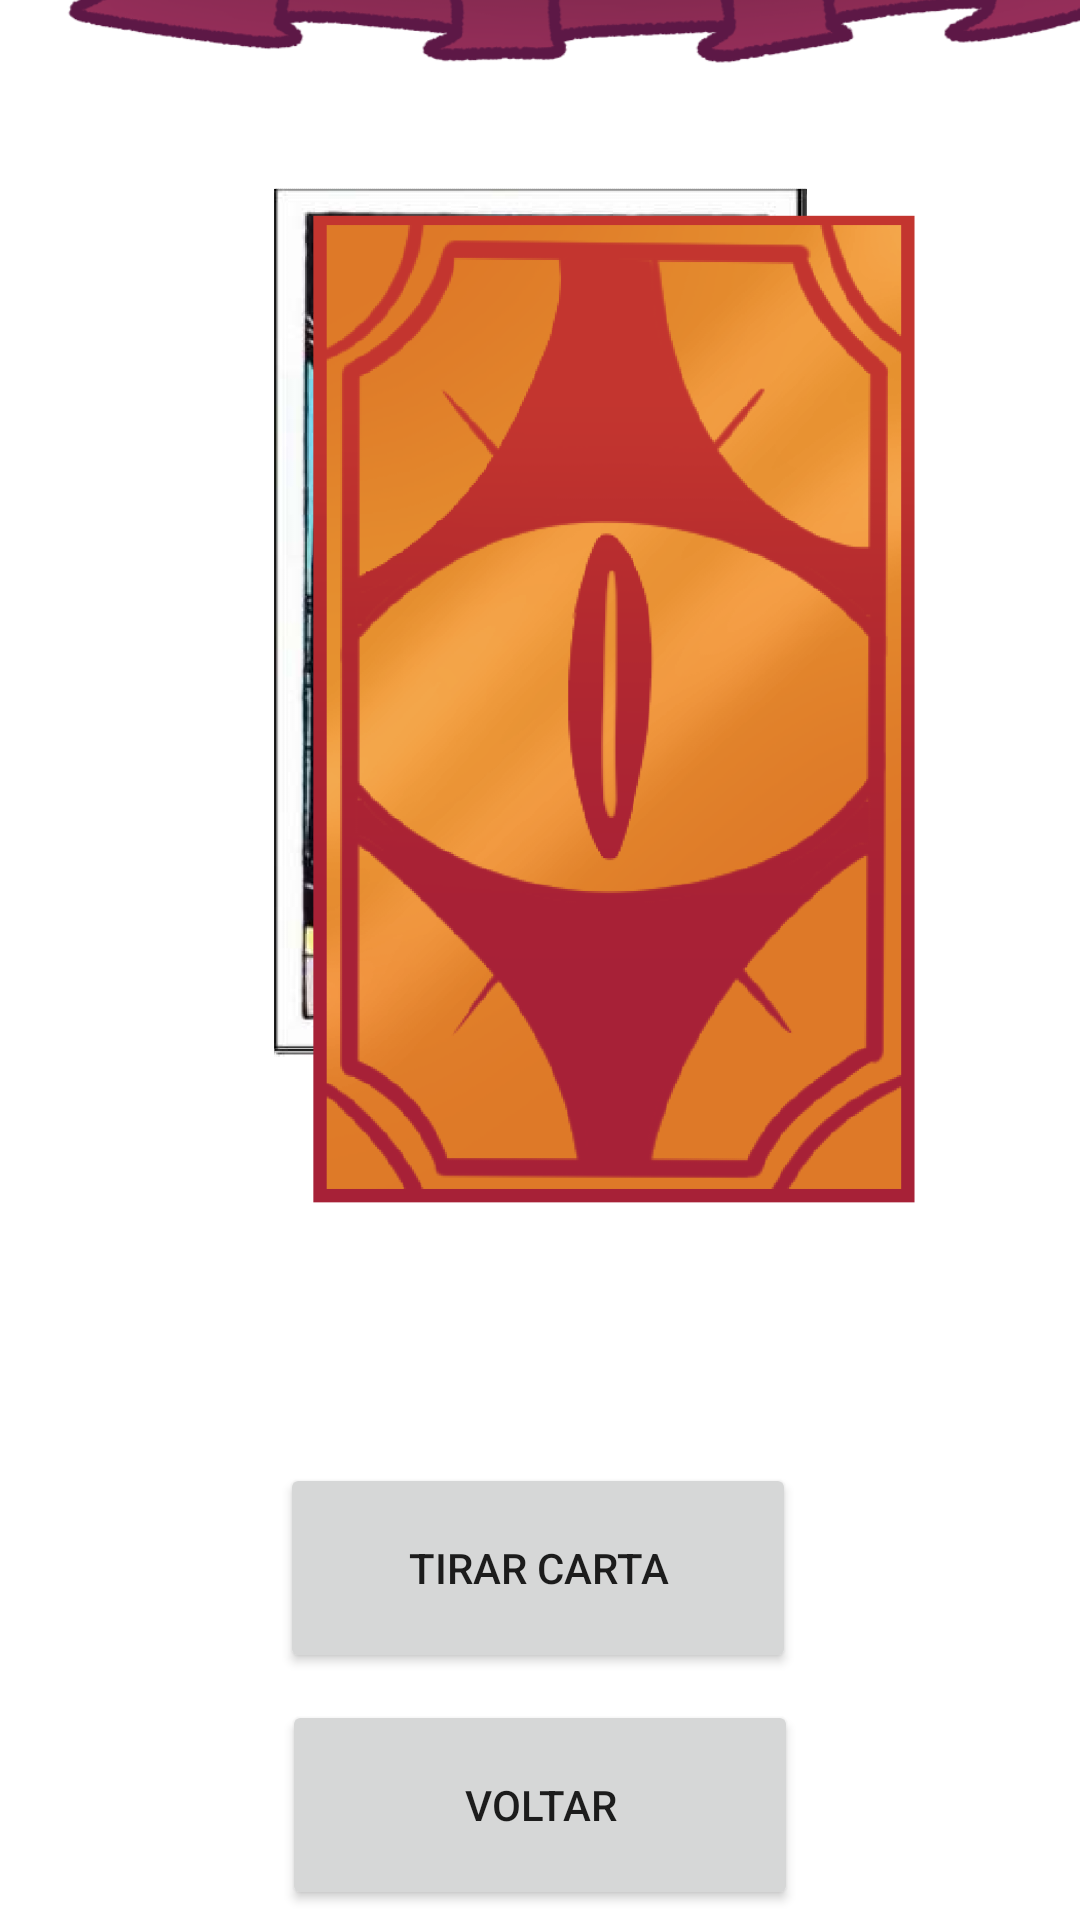

The Android layout XML behind this screen, and the referenced resources:
<!-- AndroidManifest.xml: application theme Theme.Magiquinhapog -->
<!-- res/layout/activity_taro.xml -->
<?xml version="1.0" encoding="utf-8"?>
<androidx.constraintlayout.widget.ConstraintLayout xmlns:android="http://schemas.android.com/apk/res/android"
    xmlns:app="http://schemas.android.com/apk/res-auto"
    xmlns:tools="http://schemas.android.com/tools"
    android:layout_width="match_parent"
    android:layout_height="match_parent"
    tools:context=".taro">

    <ImageView
        android:id="@+id/imageView"
        android:layout_width="525dp"
        android:layout_height="824dp"
        app:layout_constraintBottom_toBottomOf="parent"
        app:layout_constraintEnd_toEndOf="parent"
        app:layout_constraintStart_toStartOf="parent"
        app:layout_constraintTop_toTopOf="parent"
        app:layout_constraintVertical_bias="0.505"
        app:srcCompat="@drawable/fundocartas" />

    <ImageView
        android:id="@+id/imageView4"
        android:layout_width="577dp"
        android:layout_height="830dp"
        android:layout_marginTop="80dp"
        app:layout_constraintBottom_toBottomOf="parent"
        app:layout_constraintEnd_toEndOf="parent"
        app:layout_constraintStart_toStartOf="parent"
        app:layout_constraintTop_toTopOf="parent"
        app:srcCompat="@drawable/curtina2" />

    <Button
        android:id="@+id/idbotaotiracarta"
        android:layout_width="172dp"
        android:layout_height="70dp"
        android:layout_marginTop="100dp"
        android:text="@string/tirarcarta"
        app:layout_constraintBottom_toBottomOf="parent"
        app:layout_constraintEnd_toEndOf="parent"
        app:layout_constraintHorizontal_bias="0.497"
        app:layout_constraintStart_toStartOf="parent"
        app:layout_constraintTop_toTopOf="@+id/idtorre"
        app:layout_constraintVertical_bias="0.825" />

    <Button
        android:id="@+id/idbotaovoltar"
        android:layout_width="172dp"
        android:layout_height="70dp"
        android:layout_marginTop="9dp"
        android:text="@string/voltartext0"
        app:layout_constraintEnd_toEndOf="parent"
        app:layout_constraintStart_toStartOf="parent"
        app:layout_constraintTop_toBottomOf="@+id/idbotaotiracarta" />

    <ImageView
        android:id="@+id/idtorre"
        android:layout_width="wrap_content"
        android:layout_height="wrap_content"
        app:layout_constraintBottom_toBottomOf="parent"
        app:layout_constraintEnd_toEndOf="parent"
        app:layout_constraintStart_toStartOf="parent"
        app:layout_constraintTop_toTopOf="parent"
        app:srcCompat="@drawable/torre" />

    <ImageView
        android:id="@+id/idtemperanca"
        android:layout_width="wrap_content"
        android:layout_height="wrap_content"
        app:layout_constraintBottom_toBottomOf="parent"
        app:layout_constraintEnd_toEndOf="parent"
        app:layout_constraintStart_toStartOf="parent"
        app:layout_constraintTop_toTopOf="parent"
        app:srcCompat="@drawable/temperanca" />

    <ImageView
        android:id="@+id/idsol"
        android:layout_width="wrap_content"
        android:layout_height="wrap_content"
        app:layout_constraintBottom_toBottomOf="parent"
        app:layout_constraintEnd_toEndOf="parent"
        app:layout_constraintStart_toStartOf="parent"
        app:layout_constraintTop_toTopOf="parent"
        app:srcCompat="@drawable/sol" />

    <ImageView
        android:id="@+id/idrodadafortuna"
        android:layout_width="wrap_content"
        android:layout_height="wrap_content"
        app:layout_constraintBottom_toBottomOf="parent"
        app:layout_constraintEnd_toEndOf="parent"
        app:layout_constraintStart_toStartOf="parent"
        app:layout_constraintTop_toTopOf="parent"
        app:srcCompat="@drawable/rodadafortuna" />

    <ImageView
        android:id="@+id/idpendurado"
        android:layout_width="wrap_content"
        android:layout_height="wrap_content"
        app:layout_constraintBottom_toBottomOf="parent"
        app:layout_constraintEnd_toEndOf="parent"
        app:layout_constraintStart_toStartOf="parent"
        app:layout_constraintTop_toTopOf="parent"
        app:srcCompat="@drawable/pendurado" />

    <ImageView
        android:id="@+id/idmundo"
        android:layout_width="wrap_content"
        android:layout_height="wrap_content"
        app:layout_constraintBottom_toBottomOf="parent"
        app:layout_constraintEnd_toEndOf="parent"
        app:layout_constraintStart_toStartOf="parent"
        app:layout_constraintTop_toTopOf="parent"
        app:srcCompat="@drawable/mundo" />

    <ImageView
        android:id="@+id/idmorte"
        android:layout_width="wrap_content"
        android:layout_height="wrap_content"
        app:layout_constraintBottom_toBottomOf="parent"
        app:layout_constraintEnd_toEndOf="parent"
        app:layout_constraintStart_toStartOf="parent"
        app:layout_constraintTop_toTopOf="parent"
        app:srcCompat="@drawable/morte" />

    <ImageView
        android:id="@+id/idmago"
        android:layout_width="wrap_content"
        android:layout_height="wrap_content"
        app:layout_constraintBottom_toBottomOf="parent"
        app:layout_constraintEnd_toEndOf="parent"
        app:layout_constraintStart_toStartOf="parent"
        app:layout_constraintTop_toTopOf="parent"
        app:srcCompat="@drawable/mago" />

    <ImageView
        android:id="@+id/idlua"
        android:layout_width="wrap_content"
        android:layout_height="wrap_content"
        app:layout_constraintBottom_toBottomOf="parent"
        app:layout_constraintEnd_toEndOf="parent"
        app:layout_constraintStart_toStartOf="parent"
        app:layout_constraintTop_toTopOf="parent"
        app:srcCompat="@drawable/lua" />

    <ImageView
        android:id="@+id/idlouco"
        android:layout_width="wrap_content"
        android:layout_height="wrap_content"
        app:layout_constraintBottom_toBottomOf="parent"
        app:layout_constraintEnd_toEndOf="parent"
        app:layout_constraintStart_toStartOf="parent"
        app:layout_constraintTop_toTopOf="parent"
        app:srcCompat="@drawable/louco" />

    <ImageView
        android:id="@+id/idjustica"
        android:layout_width="wrap_content"
        android:layout_height="wrap_content"
        app:layout_constraintBottom_toBottomOf="parent"
        app:layout_constraintEnd_toEndOf="parent"
        app:layout_constraintStart_toStartOf="parent"
        app:layout_constraintTop_toTopOf="parent"
        app:srcCompat="@drawable/justica" />

    <ImageView
        android:id="@+id/idjulgamento"
        android:layout_width="wrap_content"
        android:layout_height="wrap_content"
        app:layout_constraintBottom_toBottomOf="parent"
        app:layout_constraintEnd_toEndOf="parent"
        app:layout_constraintStart_toStartOf="parent"
        app:layout_constraintTop_toTopOf="parent"
        app:srcCompat="@drawable/julgamento" />

    <ImageView
        android:id="@+id/idimperatriz"
        android:layout_width="wrap_content"
        android:layout_height="wrap_content"
        app:layout_constraintBottom_toBottomOf="parent"
        app:layout_constraintEnd_toEndOf="parent"
        app:layout_constraintStart_toStartOf="parent"
        app:layout_constraintTop_toTopOf="parent"
        app:srcCompat="@drawable/imperatriz" />

    <ImageView
        android:id="@+id/idimperador"
        android:layout_width="wrap_content"
        android:layout_height="wrap_content"
        app:layout_constraintBottom_toBottomOf="parent"
        app:layout_constraintEnd_toEndOf="parent"
        app:layout_constraintStart_toStartOf="parent"
        app:layout_constraintTop_toTopOf="parent"
        app:srcCompat="@drawable/imperador" />

    <ImageView
        android:id="@+id/idhierofante"
        android:layout_width="wrap_content"
        android:layout_height="wrap_content"
        app:layout_constraintBottom_toBottomOf="parent"
        app:layout_constraintEnd_toEndOf="parent"
        app:layout_constraintStart_toStartOf="parent"
        app:layout_constraintTop_toTopOf="parent"
        app:srcCompat="@drawable/hierofante" />

    <ImageView
        android:id="@+id/idforca"
        android:layout_width="wrap_content"
        android:layout_height="wrap_content"
        app:layout_constraintBottom_toBottomOf="parent"
        app:layout_constraintEnd_toEndOf="parent"
        app:layout_constraintStart_toStartOf="parent"
        app:layout_constraintTop_toTopOf="parent"
        app:srcCompat="@drawable/forca" />

    <ImageView
        android:id="@+id/idestrela"
        android:layout_width="wrap_content"
        android:layout_height="wrap_content"
        app:layout_constraintBottom_toBottomOf="parent"
        app:layout_constraintEnd_toEndOf="parent"
        app:layout_constraintStart_toStartOf="parent"
        app:layout_constraintTop_toTopOf="parent"
        app:srcCompat="@drawable/estrela" />

    <ImageView
        android:id="@+id/ideremita"
        android:layout_width="wrap_content"
        android:layout_height="wrap_content"
        app:layout_constraintBottom_toBottomOf="parent"
        app:layout_constraintEnd_toEndOf="parent"
        app:layout_constraintStart_toStartOf="parent"
        app:layout_constraintTop_toTopOf="parent"
        app:srcCompat="@drawable/eremita" />

    <ImageView
        android:id="@+id/idenamorados"
        android:layout_width="wrap_content"
        android:layout_height="wrap_content"
        app:layout_constraintBottom_toBottomOf="parent"
        app:layout_constraintEnd_toEndOf="parent"
        app:layout_constraintStart_toStartOf="parent"
        app:layout_constraintTop_toTopOf="parent"
        app:srcCompat="@drawable/enamorados" />

    <ImageView
        android:id="@+id/iddiabo"
        android:layout_width="wrap_content"
        android:layout_height="wrap_content"
        app:layout_constraintBottom_toBottomOf="parent"
        app:layout_constraintEnd_toEndOf="parent"
        app:layout_constraintStart_toStartOf="parent"
        app:layout_constraintTop_toTopOf="parent"
        app:srcCompat="@drawable/diabo" />

    <ImageView
        android:id="@+id/idcarro"
        android:layout_width="wrap_content"
        android:layout_height="wrap_content"
        app:layout_constraintBottom_toBottomOf="parent"
        app:layout_constraintEnd_toEndOf="parent"
        app:layout_constraintStart_toStartOf="parent"
        app:layout_constraintTop_toTopOf="parent"
        app:srcCompat="@drawable/carro" />

    <ImageView
        android:id="@+id/idaltasacerdotisa"
        android:layout_width="wrap_content"
        android:layout_height="wrap_content"
        app:layout_constraintBottom_toBottomOf="parent"
        app:layout_constraintEnd_toEndOf="parent"
        app:layout_constraintStart_toStartOf="parent"
        app:layout_constraintTop_toTopOf="parent"
        app:srcCompat="@drawable/altasacerdotista" />

    <ImageView
        android:id="@+id/idcartatras"
        android:layout_width="411dp"
        android:layout_height="731dp"
        app:layout_constraintBottom_toTopOf="@+id/idbotaotiracarta"
        app:layout_constraintEnd_toEndOf="parent"
        app:layout_constraintHorizontal_bias="0.0"
        app:layout_constraintStart_toStartOf="parent"
        app:layout_constraintTop_toTopOf="parent"
        app:layout_constraintVertical_bias="0.0"
        app:srcCompat="@drawable/cartatras" />

</androidx.constraintlayout.widget.ConstraintLayout>
<!-- resources referenced by this layout -->
<resources>
  <!-- drawable altasacerdotista: png bitmap (drawable, 418692 bytes) -->
  <!-- drawable carro: png bitmap (drawable, 428982 bytes) -->
  <!-- drawable cartatras: png bitmap (drawable, 96062 bytes) -->
  <!-- drawable curtina2: png bitmap (drawable, 90207 bytes) -->
  <!-- drawable diabo: png bitmap (drawable, 398422 bytes) -->
  <!-- drawable enamorados: png bitmap (drawable, 452840 bytes) -->
  <!-- drawable eremita: png bitmap (drawable, 310930 bytes) -->
  <!-- drawable estrela: png bitmap (drawable, 408055 bytes) -->
  <!-- drawable forca: png bitmap (drawable, 335621 bytes) -->
  <!-- drawable hierofante: png bitmap (drawable, 427226 bytes) -->
  <!-- drawable imperador: png bitmap (drawable, 436470 bytes) -->
  <!-- drawable imperatriz: png bitmap (drawable, 460993 bytes) -->
  <!-- drawable julgamento: png bitmap (drawable, 429448 bytes) -->
  <!-- drawable justica: png bitmap (drawable, 442675 bytes) -->
  <!-- drawable louco: png bitmap (drawable, 383130 bytes) -->
  <!-- drawable lua: png bitmap (drawable, 411204 bytes) -->
  <!-- drawable mago: png bitmap (drawable, 389867 bytes) -->
  <!-- drawable morte: png bitmap (drawable, 412084 bytes) -->
  <!-- drawable mundo: png bitmap (drawable, 443378 bytes) -->
  <!-- drawable pendurado: png bitmap (drawable, 310505 bytes) -->
  <!-- drawable rodadafortuna: png bitmap (drawable, 433317 bytes) -->
  <!-- drawable sol: png bitmap (drawable, 450214 bytes) -->
  <!-- drawable temperanca: png bitmap (drawable, 442843 bytes) -->
  <!-- drawable torre: png bitmap (drawable, 394250 bytes) -->
  <string name="tirarcarta">TIRAR CARTA</string>
  
      //adivinha
  <string name="voltartext0">Voltar</string>
      //bola8
  <style name="Theme.Magiquinhapog" parent="Theme.MaterialComponents.DayNight.DarkActionBar">
          
          <item name="colorPrimary">@color/purple_500</item>
          <item name="colorPrimaryVariant">@color/purple_700</item>
          <item name="colorOnPrimary">@color/white</item>
          
          <item name="colorSecondary">@color/teal_200</item>
          <item name="colorSecondaryVariant">@color/teal_700</item>
          <item name="colorOnSecondary">@color/black</item>
          
          <item name="android:statusBarColor" tools:targetApi="l">?attr/colorPrimaryVariant</item>
          
      </style>
  <color name="purple_500">#BC1357</color>
  <color name="purple_700">#A70BCA</color>
  <color name="white">#DF8B24</color>
  <color name="teal_200">#FF03DAC5</color>
  <color name="teal_700">#FF018786</color>
  <color name="black">#FF000000</color>
</resources>
